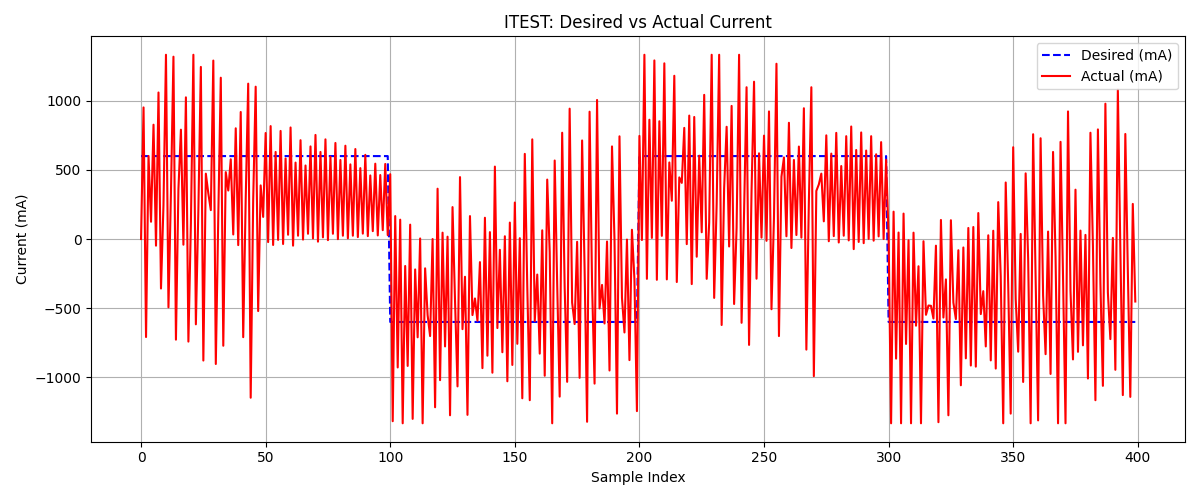

Data behind this chart, as committed beside it:
desired_mA, actual_mA
600, 0
600, 952
600, -709
600, 601
600, 125
600, 827
600, -48
600, 1060
600, -358
600, 246
600, 1333
600, -494
600, 334
600, 1319
600, -728
600, 361
600, 791
600, -41
600, 1025
600, -742
600, 110
600, 1333
600, -617
600, 210
600, 1245
600, -879
600, 473
600, 330
600, 209
600, 1291
600, -904
600, 171
600, 1167
600, -772
600, 484
600, 351
600, 577
600, 33
600, 801
600, -44
600, 919
600, -710
600, 291
600, 1124
600, -1148
600, 279
600, 1102
600, -521
600, 388
600, 160
600, 767
600, -22
600, 817
600, -43
600, 630
600, -6
600, 782
600, -36
600, 583
600, 31
... 340 more rows
